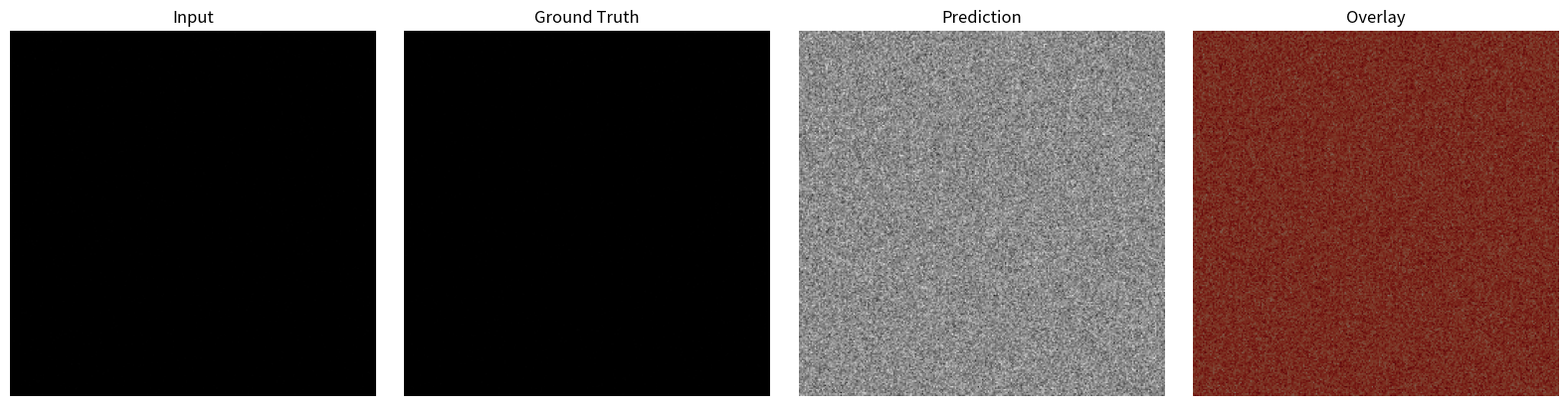

Generate this figure with matplotlib:
import matplotlib.pyplot as plt
from pathlib import Path
import numpy as np
from PIL import Image

def save_comparison(image, true_mask, pred_mask, save_path):
    """Creates comparison image by using provided image, true_mask and pred_mask. In last image it overlays image and pred_mask"""

    save_path = Path(save_path)
    save_path.parent.mkdir(parents=True, exist_ok=True)

    image = image.resize((256, 256))
    true_mask = true_mask.resize((256, 256))
    pred_mask = pred_mask.resize((256, 256))

    pred_mask = np.array(pred_mask)
    masked_overlay = np.ma.masked_where(pred_mask == 0, pred_mask)

    fig, axes = plt.subplots(1, 4, figsize=(16, 4))
    
    axes[0].imshow(image, cmap="gray")
    axes[0].set_title("Input")
    axes[0].axis("off")
    
    axes[1].imshow(true_mask, cmap="gray")
    axes[1].set_title("Ground Truth")
    axes[1].axis("off")
    
    axes[2].imshow(pred_mask, cmap="gray")
    axes[2].set_title("Prediction")
    axes[2].axis("off")

    axes[3].imshow(image, cmap="gray")
    axes[3].imshow(masked_overlay, cmap="Reds", alpha=0.50)
    axes[3].set_title("Overlay")
    axes[3].axis("off")
    
    plt.tight_layout()
    plt.savefig(save_path, bbox_inches="tight", dpi=150)
    plt.close()

if __name__ == "__main__":

    tensor1=np.array(np.random.randn(256,256))
    tensor2=np.array(np.random.randn(256,256))
    tensor3=np.array(np.random.randn(256,256))

    tensor1=Image.fromarray(tensor1)
    tensor2=Image.fromarray(tensor2)
    tensor3=Image.fromarray(tensor3)

    save_comparison(tensor1, tensor2, tensor3, save_path="")
